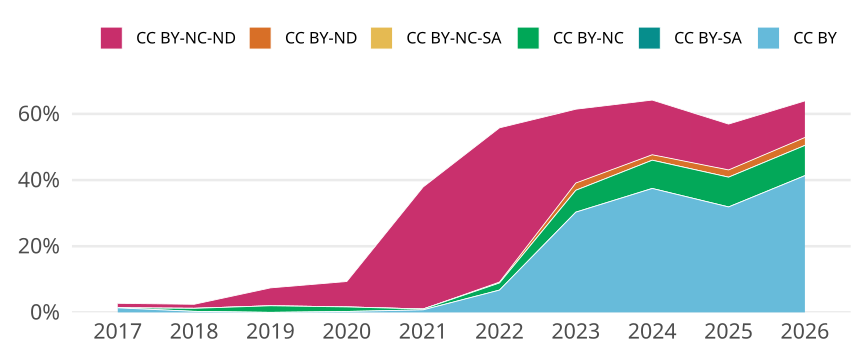

The file beside this chart, header and first rows:
cr_year, jn_all, cc, cc_total, prop
2017, 292, CC BY, 4, 0.0137
2017, 292, CC BY-SA, 0, 0
2017, 292, CC BY-NC, 0, 0
2017, 292, CC BY-NC-SA, 0, 0
2017, 292, CC BY-ND, 0, 0
2017, 292, CC BY-NC-ND, 4, 0.0137
2018, 327, CC BY, 1, 0.003058
2018, 327, CC BY-SA, 0, 0
2018, 327, CC BY-NC, 3, 0.009174
2018, 327, CC BY-NC-SA, 0, 0
2018, 327, CC BY-ND, 0, 0
2018, 327, CC BY-NC-ND, 4, 0.01223
2019, 351, CC BY, 0, 0
2019, 351, CC BY-SA, 0, 0
2019, 351, CC BY-NC, 7, 0.01994
2019, 351, CC BY-NC-SA, 0, 0
2019, 351, CC BY-ND, 0, 0
2019, 351, CC BY-NC-ND, 19, 0.05413
2020, 364, CC BY, 1, 0.002747
2020, 364, CC BY-SA, 0, 0
2020, 364, CC BY-NC, 5, 0.01374
2020, 364, CC BY-NC-SA, 0, 0
2020, 364, CC BY-ND, 0, 0
2020, 364, CC BY-NC-ND, 28, 0.07692
2021, 393, CC BY, 3, 0.007634
2021, 393, CC BY-SA, 0, 0
2021, 393, CC BY-NC, 1, 0.002545
2021, 393, CC BY-NC-SA, 0, 0
2021, 393, CC BY-ND, 0, 0
2021, 393, CC BY-NC-ND, 145, 0.369
2022, 371, CC BY, 25, 0.06739
2022, 371, CC BY-SA, 0, 0
2022, 371, CC BY-NC, 8, 0.02156
2022, 371, CC BY-NC-SA, 0, 0
2022, 371, CC BY-ND, 1, 0.002695
2022, 371, CC BY-NC-ND, 173, 0.4663
2023, 363, CC BY, 110, 0.303
2023, 363, CC BY-SA, 0, 0
2023, 363, CC BY-NC, 24, 0.06612
2023, 363, CC BY-NC-SA, 0, 0
2023, 363, CC BY-ND, 8, 0.02204
2023, 363, CC BY-NC-ND, 81, 0.2231
2024, 363, CC BY, 136, 0.3747
2024, 363, CC BY-SA, 0, 0
2024, 363, CC BY-NC, 31, 0.0854
2024, 363, CC BY-NC-SA, 0, 0
2024, 363, CC BY-ND, 6, 0.01653
2024, 363, CC BY-NC-ND, 60, 0.1653
2025, 411, CC BY, 131, 0.3187
2025, 411, CC BY-SA, 0, 0
2025, 411, CC BY-NC, 37, 0.09002
2025, 411, CC BY-NC-SA, 0, 0
2025, 411, CC BY-ND, 9, 0.0219
2025, 411, CC BY-NC-ND, 57, 0.1387
2026, 208, CC BY, 86, 0.4135
2026, 208, CC BY-SA, 0, 0
2026, 208, CC BY-NC, 19, 0.09135
2026, 208, CC BY-NC-SA, 0, 0
2026, 208, CC BY-ND, 5, 0.02404
2026, 208, CC BY-NC-ND, 23, 0.1106
